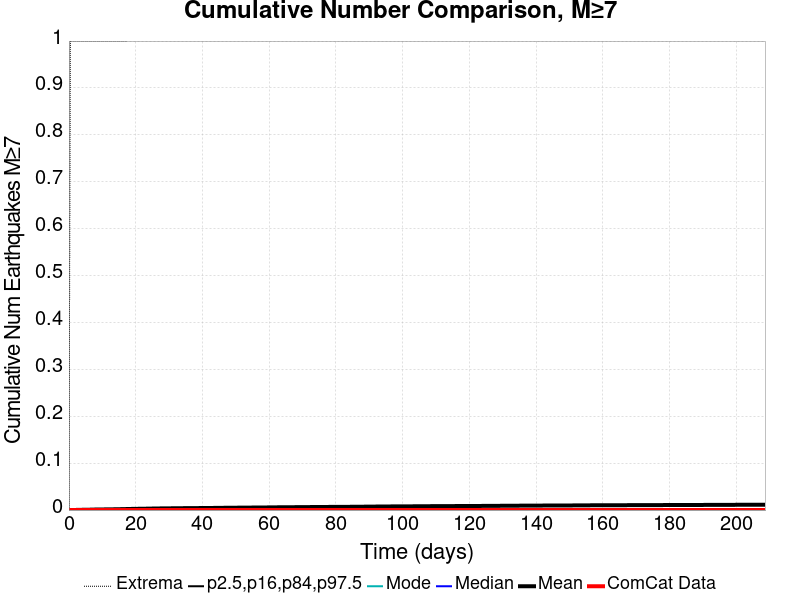

Data behind this chart, as committed beside it:
Time (days), ComCat Data, Simulation Mean, Simulation Median, Simulation Mode, Simulation Minimum, Simulation Maximum, 2.5 %-ile, 16 %-ile, 84 %-ile, 97.5 %-ile
0.0, 0.0, 0.0, 0.0, 0.0, 0.0, 0.0, 0.0, 0.0, 0.0, 0.0
0.4181, 0.0, 7.0E-5, 0.0, 0.0, 0.0, 1.0, 0.0, 0.0, 0.0, 0.0
0.8362, 0.0, 1.3E-4, 0.0, 0.0, 0.0, 1.0, 0.0, 0.0, 0.0, 0.0
1.254, 0.0, 1.7E-4, 0.0, 0.0, 0.0, 1.0, 0.0, 0.0, 0.0, 0.0
1.672, 0.0, 2.3E-4, 0.0, 0.0, 0.0, 1.0, 0.0, 0.0, 0.0, 0.0
2.091, 0.0, 2.6E-4, 0.0, 0.0, 0.0, 1.0, 0.0, 0.0, 0.0, 0.0
2.509, 0.0, 3.2E-4, 0.0, 0.0, 0.0, 1.0, 0.0, 0.0, 0.0, 0.0
2.927, 0.0, 3.9E-4, 0.0, 0.0, 0.0, 1.0, 0.0, 0.0, 0.0, 0.0
3.345, 0.0, 4.2E-4, 0.0, 0.0, 0.0, 1.0, 0.0, 0.0, 0.0, 0.0
3.763, 0.0, 5.1E-4, 0.0, 0.0, 0.0, 1.0, 0.0, 0.0, 0.0, 0.0
4.181, 0.0, 6.0E-4, 0.0, 0.0, 0.0, 1.0, 0.0, 0.0, 0.0, 0.0
4.599, 0.0, 6.3E-4, 0.0, 0.0, 0.0, 1.0, 0.0, 0.0, 0.0, 0.0
5.017, 0.0, 7.1E-4, 0.0, 0.0, 0.0, 1.0, 0.0, 0.0, 0.0, 0.0
5.436, 0.0, 7.4E-4, 0.0, 0.0, 0.0, 1.0, 0.0, 0.0, 0.0, 0.0
5.854, 0.0, 7.8E-4, 0.0, 0.0, 0.0, 1.0, 0.0, 0.0, 0.0, 0.0
6.272, 0.0, 8.0E-4, 0.0, 0.0, 0.0, 1.0, 0.0, 0.0, 0.0, 0.0
6.69, 0.0, 9.0E-4, 0.0, 0.0, 0.0, 1.0, 0.0, 0.0, 0.0, 0.0
7.108, 0.0, 9.7E-4, 0.0, 0.0, 0.0, 1.0, 0.0, 0.0, 0.0, 0.0
7.526, 0.0, 0.00105, 0.0, 0.0, 0.0, 1.0, 0.0, 0.0, 0.0, 0.0
7.944, 0.0, 0.0011, 0.0, 0.0, 0.0, 1.0, 0.0, 0.0, 0.0, 0.0
8.362, 0.0, 0.00113, 0.0, 0.0, 0.0, 1.0, 0.0, 0.0, 0.0, 0.0
8.781, 0.0, 0.00117, 0.0, 0.0, 0.0, 1.0, 0.0, 0.0, 0.0, 0.0
9.199, 0.0, 0.00117, 0.0, 0.0, 0.0, 1.0, 0.0, 0.0, 0.0, 0.0
9.617, 0.0, 0.00121, 0.0, 0.0, 0.0, 1.0, 0.0, 0.0, 0.0, 0.0
10.03, 0.0, 0.00125, 0.0, 0.0, 0.0, 1.0, 0.0, 0.0, 0.0, 0.0
10.45, 0.0, 0.00133, 0.0, 0.0, 0.0, 1.0, 0.0, 0.0, 0.0, 0.0
10.87, 0.0, 0.00134, 0.0, 0.0, 0.0, 1.0, 0.0, 0.0, 0.0, 0.0
11.29, 0.0, 0.00139, 0.0, 0.0, 0.0, 1.0, 0.0, 0.0, 0.0, 0.0
11.71, 0.0, 0.00145, 0.0, 0.0, 0.0, 1.0, 0.0, 0.0, 0.0, 0.0
12.13, 0.0, 0.0015, 0.0, 0.0, 0.0, 1.0, 0.0, 0.0, 0.0, 0.0
12.54, 0.0, 0.00152, 0.0, 0.0, 0.0, 1.0, 0.0, 0.0, 0.0, 0.0
12.96, 0.0, 0.00153, 0.0, 0.0, 0.0, 1.0, 0.0, 0.0, 0.0, 0.0
13.38, 0.0, 0.0016, 0.0, 0.0, 0.0, 1.0, 0.0, 0.0, 0.0, 0.0
13.8, 0.0, 0.00166, 0.0, 0.0, 0.0, 1.0, 0.0, 0.0, 0.0, 0.0
14.22, 0.0, 0.00169, 0.0, 0.0, 0.0, 1.0, 0.0, 0.0, 0.0, 0.0
14.63, 0.0, 0.00174, 0.0, 0.0, 0.0, 1.0, 0.0, 0.0, 0.0, 0.0
15.05, 0.0, 0.0018, 0.0, 0.0, 0.0, 1.0, 0.0, 0.0, 0.0, 0.0
15.47, 0.0, 0.00187, 0.0, 0.0, 0.0, 1.0, 0.0, 0.0, 0.0, 0.0
15.89, 0.0, 0.00189, 0.0, 0.0, 0.0, 1.0, 0.0, 0.0, 0.0, 0.0
16.31, 0.0, 0.00197, 0.0, 0.0, 0.0, 1.0, 0.0, 0.0, 0.0, 0.0
16.72, 0.0, 0.00209, 0.0, 0.0, 0.0, 1.0, 0.0, 0.0, 0.0, 0.0
17.14, 0.0, 0.00215, 0.0, 0.0, 0.0, 1.0, 0.0, 0.0, 0.0, 0.0
17.56, 0.0, 0.00222, 0.0, 0.0, 0.0, 2.0, 0.0, 0.0, 0.0, 0.0
17.98, 0.0, 0.00225, 0.0, 0.0, 0.0, 2.0, 0.0, 0.0, 0.0, 0.0
18.4, 0.0, 0.00232, 0.0, 0.0, 0.0, 2.0, 0.0, 0.0, 0.0, 0.0
18.82, 0.0, 0.00243, 0.0, 0.0, 0.0, 2.0, 0.0, 0.0, 0.0, 0.0
19.23, 0.0, 0.00248, 0.0, 0.0, 0.0, 2.0, 0.0, 0.0, 0.0, 0.0
19.65, 0.0, 0.0025, 0.0, 0.0, 0.0, 2.0, 0.0, 0.0, 0.0, 0.0
20.07, 0.0, 0.00257, 0.0, 0.0, 0.0, 2.0, 0.0, 0.0, 0.0, 0.0
20.49, 0.0, 0.00263, 0.0, 0.0, 0.0, 2.0, 0.0, 0.0, 0.0, 0.0
20.91, 0.0, 0.00271, 0.0, 0.0, 0.0, 2.0, 0.0, 0.0, 0.0, 0.0
21.32, 0.0, 0.00275, 0.0, 0.0, 0.0, 2.0, 0.0, 0.0, 0.0, 0.0
21.74, 0.0, 0.00279, 0.0, 0.0, 0.0, 2.0, 0.0, 0.0, 0.0, 0.0
22.16, 0.0, 0.00285, 0.0, 0.0, 0.0, 2.0, 0.0, 0.0, 0.0, 0.0
22.58, 0.0, 0.00288, 0.0, 0.0, 0.0, 2.0, 0.0, 0.0, 0.0, 0.0
23, 0.0, 0.00292, 0.0, 0.0, 0.0, 2.0, 0.0, 0.0, 0.0, 0.0
23.41, 0.0, 0.00296, 0.0, 0.0, 0.0, 2.0, 0.0, 0.0, 0.0, 0.0
23.83, 0.0, 0.00307, 0.0, 0.0, 0.0, 2.0, 0.0, 0.0, 0.0, 0.0
24.25, 0.0, 0.00313, 0.0, 0.0, 0.0, 2.0, 0.0, 0.0, 0.0, 0.0
24.67, 0.0, 0.00317, 0.0, 0.0, 0.0, 2.0, 0.0, 0.0, 0.0, 0.0
... 440 more rows
